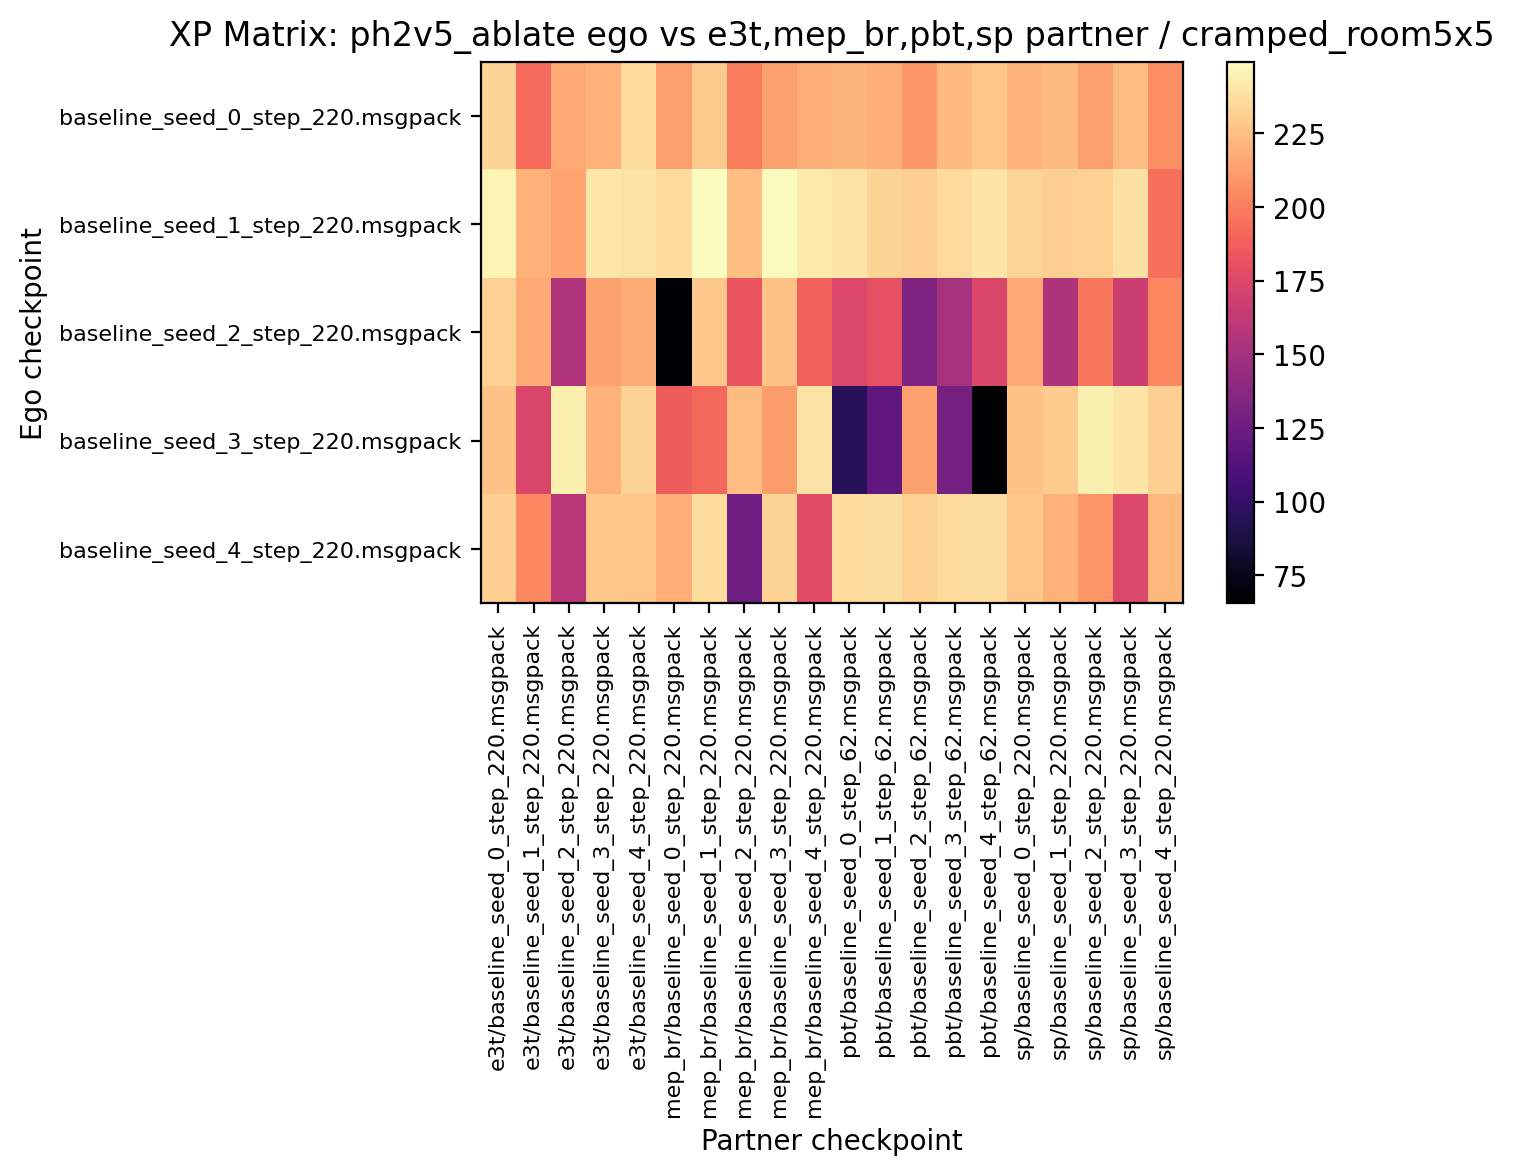

The table this chart was drawn from, first rows:
232.343750, 192.500000, 215.937500, 219.375000, 235.937500, 212.187500, 228.750000, 199.687500, 214.062500, 218.281250, 220.781250, 218.906250, 209.062500, 222.500000, 227.500000, 220.312500, 223.281250, 212.187500, 223.593750, 206.718750
245.5, 219.4, 214.4, 240.2, 238.9, 235.9, 249.2, 224.4, 248.1, 241.6, 238.8, 232.5, 231.1, 235.2, 239.4, 233, 230.9, 231.4, 238.1, 194.5
231.6, 216.9, 155.6, 213.9, 217.7, 65.78, 227.8, 183.1, 226.1, 188.4, 175.3, 180.5, 133.6, 150.6, 173.4, 215.6, 155, 197, 167.2, 203.9
225.6, 173.9, 243.9, 219.7, 232.2, 186.7, 191.2, 223.6, 211.2, 239.1, 94.84, 119.1, 213.3, 129.2, 65.62, 225.8, 229.8, 243.9, 239.4, 230.6
230.6, 203.8, 159.2, 227.8, 227.2, 217.8, 236.2, 126.2, 232.2, 177.7, 235.8, 236.6, 231.6, 235.8, 236.9, 227.5, 219.4, 208.6, 175, 221.7
